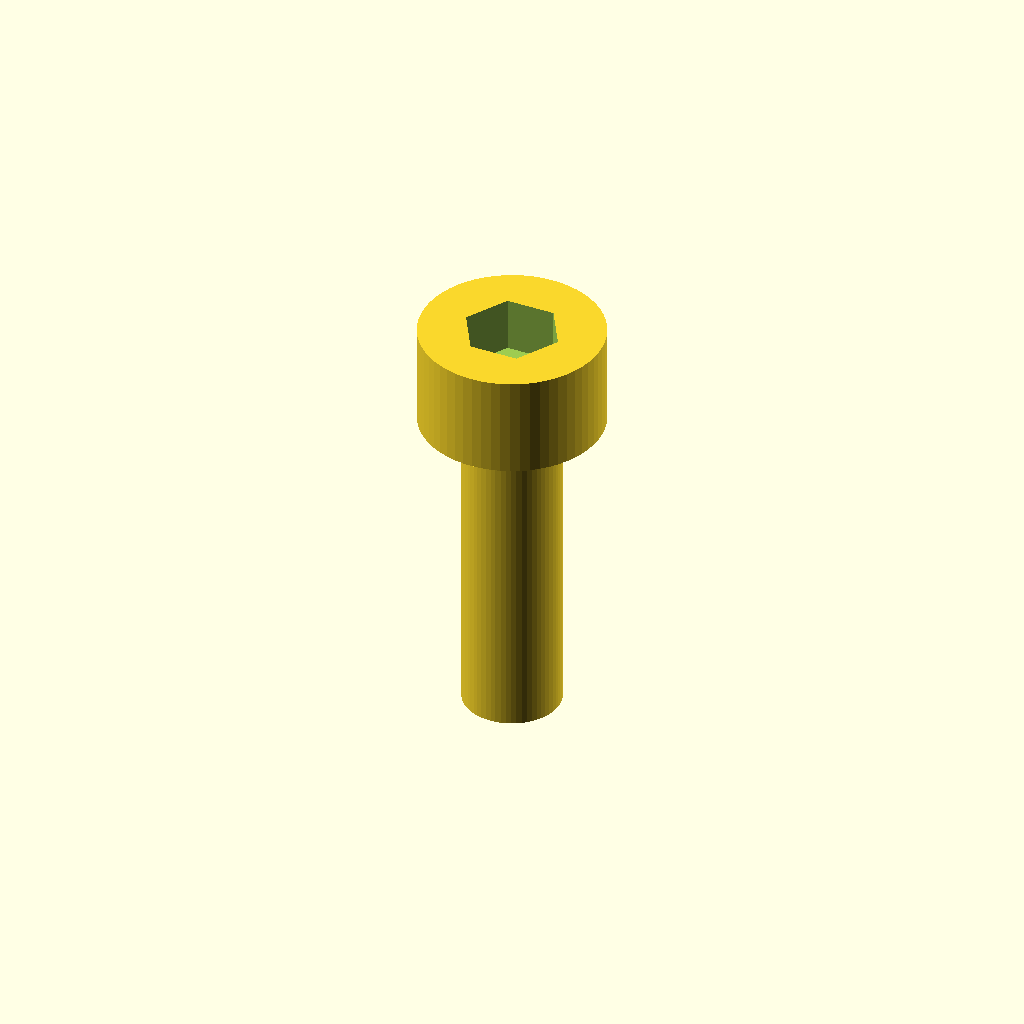
Cell 1 — every parameter at its default value.
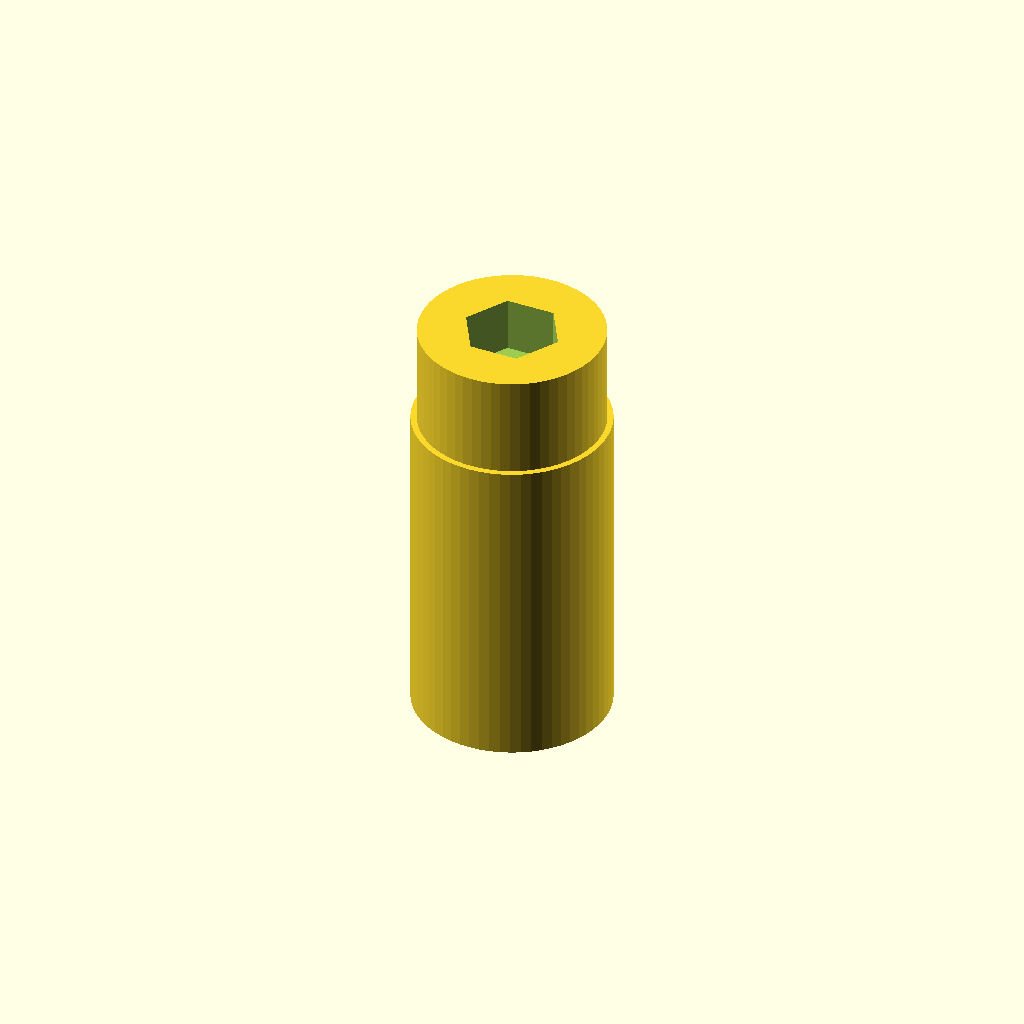
Cell 2: the same model with shaft_d = 4.8.
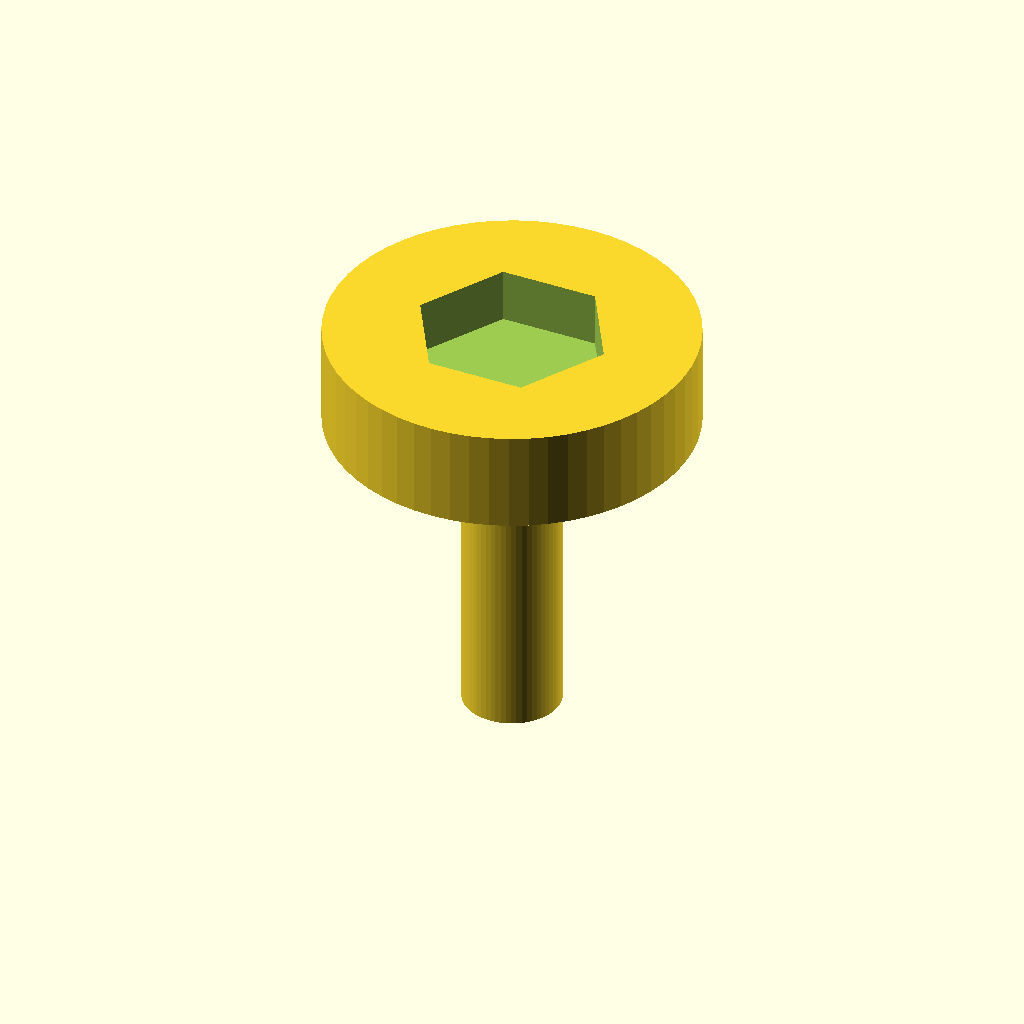
Cell 3: head_d = 9 (everything else at default).
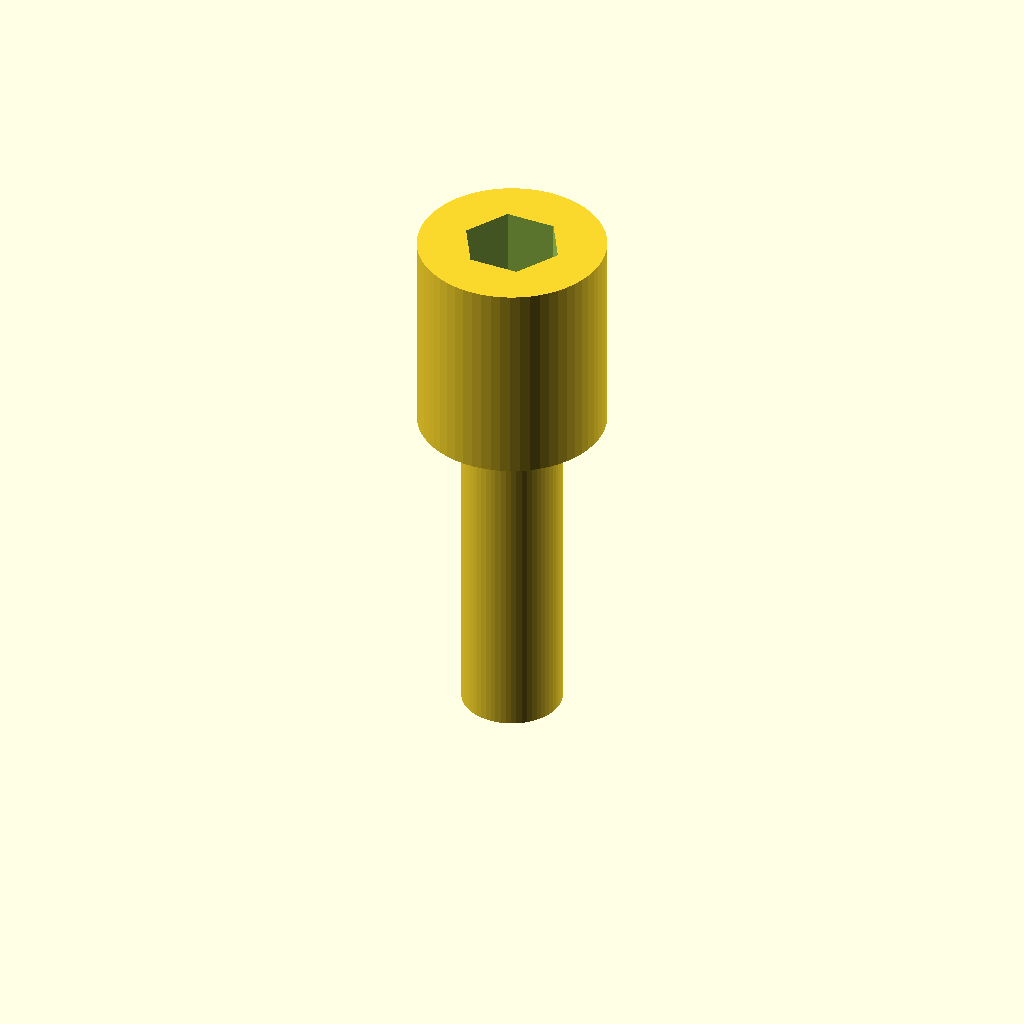
Cell 4 — head_h set to 5, the other parameters unchanged.
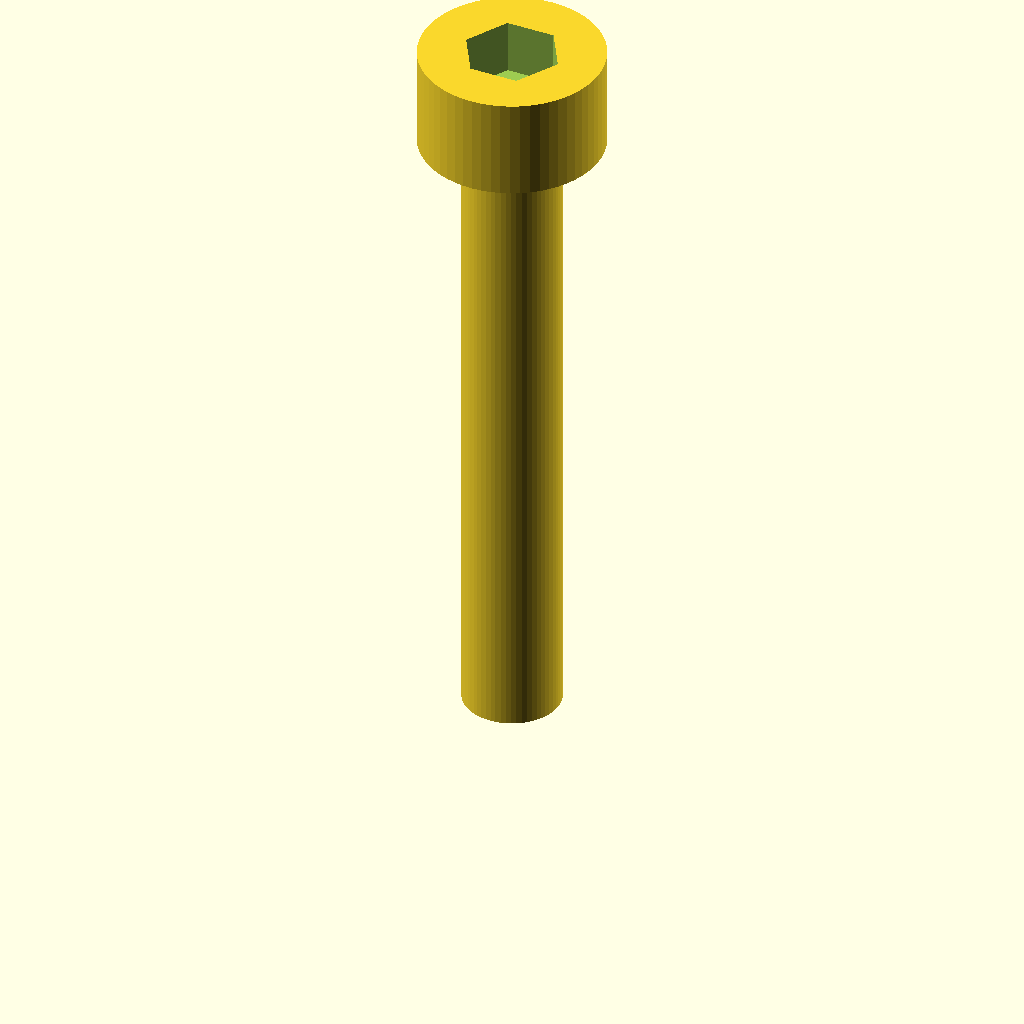
Cell 5 — shaft_l set to 16, the other parameters unchanged.
One fixed orthographic camera (rotation 55°, 0°, 25°; colour scheme Cornfield) for every cell.
OpenSCAD source file optional_data/data/parts/part_0387.scad:
// Socket-head cap screw, smooth printable representation.
$fn = 60;
eps = 0.02;
shaft_d = 2.4;
head_d = 4.5;
head_h = 2.5;
shaft_l = 8;
socket_flat = head_d * 0.46;
socket_depth = head_h * 0.55;
difference() {
    union() {
        cylinder(d = shaft_d, h = shaft_l);
        translate([0, 0, shaft_l]) cylinder(d = head_d, h = head_h);
    }
    translate([0, 0, shaft_l + head_h - socket_depth + eps])
        cylinder(d = socket_flat / cos(30), h = socket_depth + eps, $fn = 6);
}
Customizer parameters (derived from the source; name, type, default, range or options):
eps: number, default 0.02
shaft_d: number, default 2.4
head_d: number, default 4.5
head_h: number, default 2.5
shaft_l: number, default 8
